Labelled photos from "dataset", an image-classification folder in satishgoudabommanagoudar-code/ForestVision. The possible labels are: forest, non-forest.

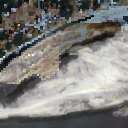
Label: non-forest

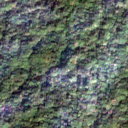
Label: forest

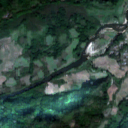
Label: forest

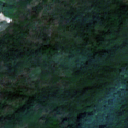
Label: forest

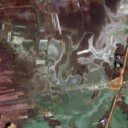
Label: non-forest

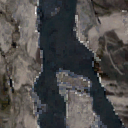
Label: non-forest
